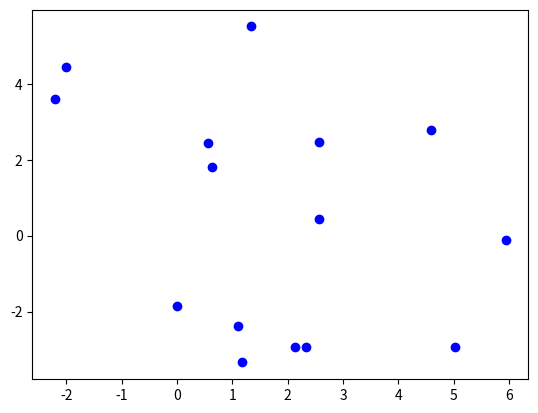

Recreate this plot in Python.
from matplotlib import pyplot as plt
import math

# s[0,0]                 1.1    0.87   1.51  -1.79  -0.25   1.44   2.45   3.26    3.0   2.57
# s[1,0]                1.34    3.06   4.33  -6.52  -1.84   0.77    3.8   9.39    2.0   4.27
# s[2,0]                5.03    2.76   3.91  -0.48   1.19   4.18   8.97  10.97    2.0   2.97
# s[3,0]                2.14    1.89   2.68  -2.32   0.24   2.62   3.41   8.26    2.0    2.6
# s[4,0]                0.64     0.8   1.38  -1.86  -0.44   0.62   1.79   2.98    3.0   2.19
# s[5,0]                1.18    1.16   1.63  -2.47   0.01   1.56   2.48   3.73    2.0   2.48
# s[6,0]                5.94    3.97   5.61  -1.29   1.36   3.53  10.67  18.02    2.0   3.97
# s[7,0]                2.33    8.04  11.37 -14.91  -3.69   1.24   8.88  20.54    2.0   9.14
# s[8,0]             -4.4e-3    1.92   2.71  -5.09  -2.25   0.44    2.4   3.74    2.0   3.66
# s[9,0]                0.56    2.63   4.55 -10.46  -1.33   0.87   2.92   6.94    3.0   4.52
# s[10,0]               -2.0    3.35   4.74 -12.23  -3.54   -1.1   1.38   3.51    2.0   4.03
# s[11,0]               2.57    1.92   3.33  -2.08   0.34   2.47   3.23  12.44    3.0   2.85
# s[12,0]               2.56    2.99   4.22  -2.15  -1.14   1.22   3.54  11.97    2.0    3.8
# s[13,0]              -2.21    3.31   4.68 -12.32  -5.73  -0.73   0.96   3.18    2.0   5.61
# s[14,0]               4.59    1.91   3.31  -0.27   1.61   3.89   6.83  10.96    3.0   3.38
# s[0,1]               -2.38    4.46   6.31 -16.17  -5.63  -0.15   1.58   4.81    2.0   6.68
# s[1,1]                5.51    4.13   7.16  -2.64  -1.04   1.91  12.82  17.79    3.0   4.49
# s[2,1]                 5.7     5.1   7.21  -3.14  -1.03    3.8  12.72  17.17    2.0    4.5
# s[3,1]               -2.93    6.18   8.74 -16.26  -10.5  -2.22   4.08  11.38    2.0   5.11
# s[4,1]                 1.8    3.03   4.29  -1.84  -0.85   -0.1   1.79  13.68    2.0   2.69
# s[5,1]               -3.34    3.49   6.05 -19.64  -3.05   -0.8  -0.12   1.38    3.0   4.44
# s[6,1]               -0.11    4.95    7.0 -13.74  -3.65  -0.34   4.52  11.36    2.0   6.04
# s[7,1]               -2.92    5.71   8.07  -18.2  -7.33  -0.97   2.85   7.38    2.0   7.99
# s[8,1]               -1.86    2.95   4.17 -12.25  -2.24  -0.06   0.62    1.9    2.0   4.47
# s[9,1]                2.45    2.71    4.7  -2.41  -0.84   1.27   3.58  15.16    3.0   2.97
# s[10,1]               4.45    7.42  10.49 -13.98  -1.07   1.43  15.17  21.87    2.0   5.43
# s[11,1]               0.44     6.5   9.19 -10.37  -7.06  -1.62   5.83   17.2    2.0   6.76
# s[12,1]               2.46    7.29   10.3 -16.66  -4.18   2.27  11.16  15.57    2.0   5.31
# s[13,1]               3.61    2.66   4.61  -0.69   0.25   1.54   5.66  15.42    3.0   3.69
# s[14,1]               2.79     3.6   5.09  -3.29  -1.92   0.78   7.99  11.65    2.0   3.92

gamma = 1.1
theta = [1.53, 1.61, 1.58, 1.55, 1.53, 1.53, 1.59, 1.55, 1.5, 1.65, 1.63, 1.61, 1.59, 1.46, 1.58]
theta = [t - math.pi / 2 for t in theta]
# s = [[12.2, -1.13], [15.3, -0.54], [14.55, -0.32], [15.48, -0.81], [10.61, -1.3], [9.81, -1.18], [13.83, -0.7], [13.77, -0.62], [10.04, -1.32], [13.02, -1.03], [13.96, -0.86], [12.22, -0.82], [13.53, -0.75], [6.48, -0.72], [-2.23, 0.73]]
s = [[1.1, -2.38], [1.34, 5.51], [5.03, -2.93], [2.14, -2.93], [0.64, 1.8], [1.18, -3.34], [5.94, -0.11], [2.33, -2.92], [0, -1.86], [0.56, 2.45], [-2.0, 4.45], [2.57, 0.44], [2.56, 2.46], [-2.21, 3.61], [4.59, 2.79]]
y = []
x = []

for si in s:
	y.append(si[1])
	x.append(si[0])
plt.scatter(x, y, c='b')
plt.show()